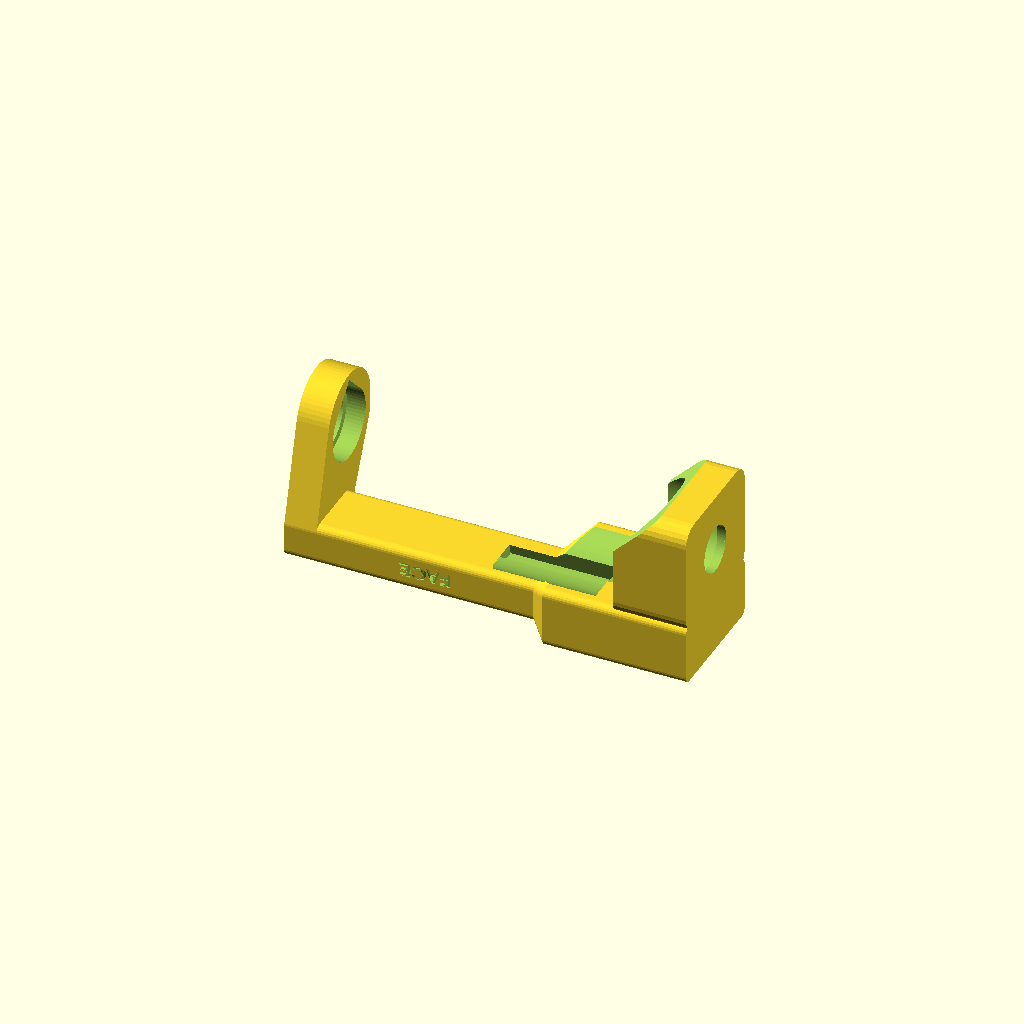
Cell 1 — every parameter at its default value.
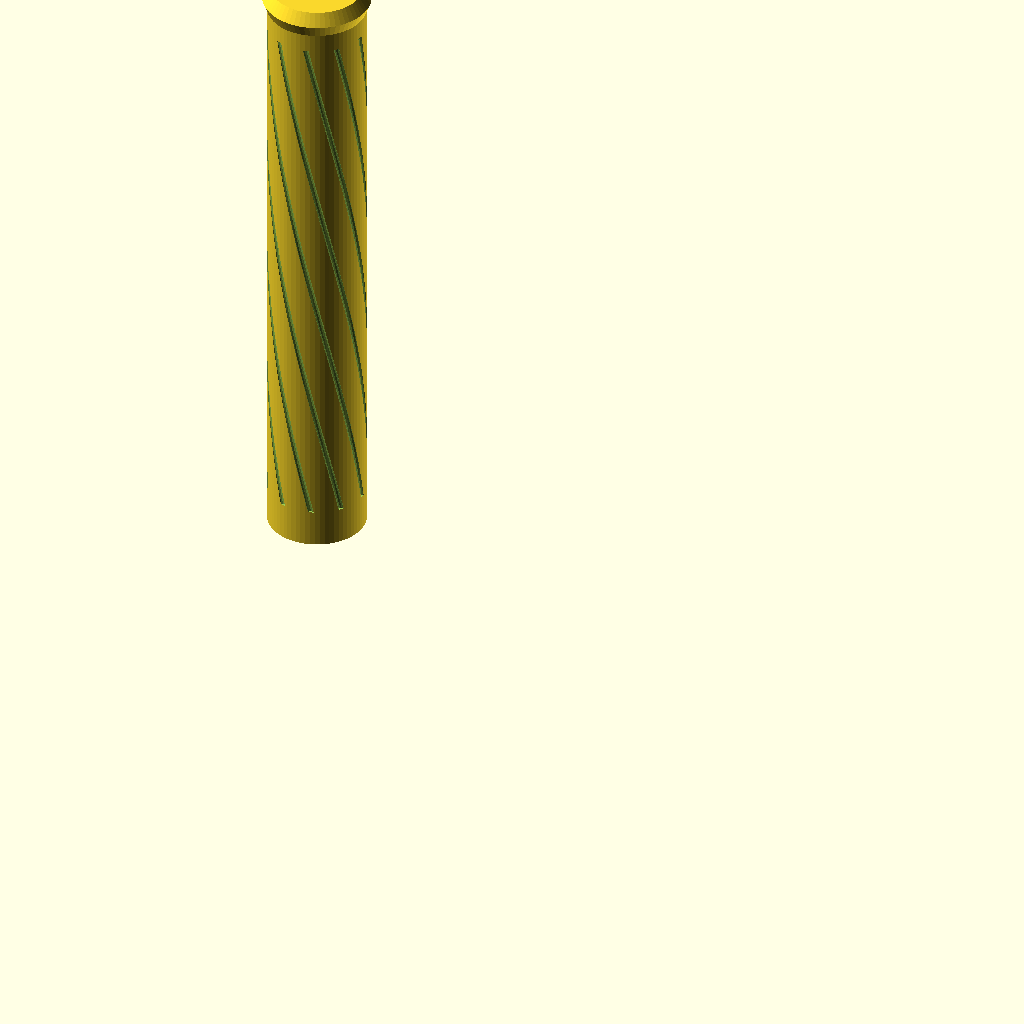
Cell 2 — part set to "handle", the other parameters unchanged.
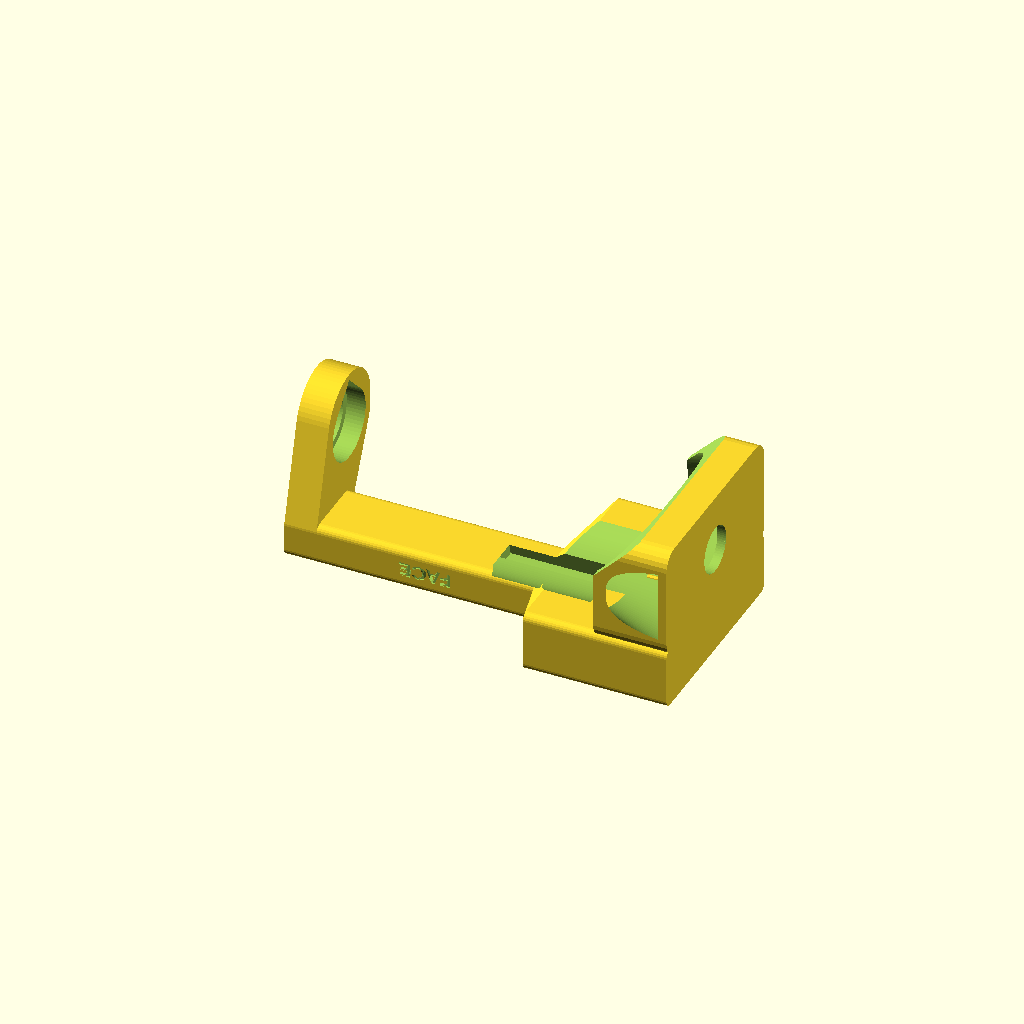
Cell 3: the same model with grip_depth_low = 74.
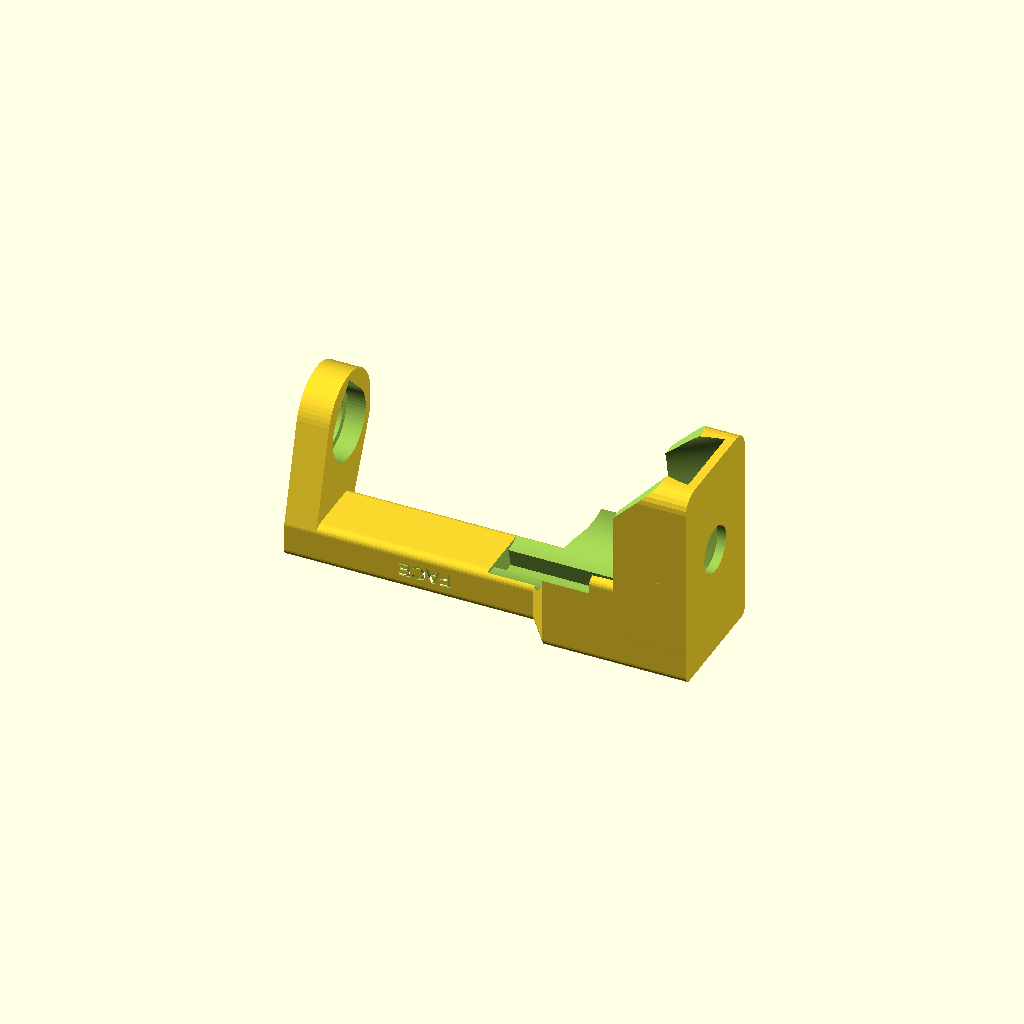
Cell 4: the same model with grip_width_low = 66.
All cells are drawn from one camera (rotation 55°, 0°, 25°, orthographic, colour scheme Cornfield), so only the parameter changes between them.
OpenSCAD source file hardware/bat-handle/bat_handle.scad:
// CricketVR bat: a compact single-controller cricket bat attachment for
// Meta Quest 3 / 3S Touch Plus controllers, in the style of the short bat
// handles used for iB Cricket. Every part is 3D printed: nothing to buy.
//
// How it works:
//   - A short bat handle for both hands, with printed grip grooves.
//   - ONE controller sits at the bottom of the handle, in line with it,
//     head up, like the start of the blade. Its faceplate faces up and
//     toward the hitting face, right under your bottom thumb (A/X = run,
//     B/Y = go back, thumbstick = dive), and it stays where the headset can
//     see its tracking LEDs. The other controller isn't used while batting.
//   - The controller's base rocks into a heel cup with small crush ribs. Its
//     grip clicks into a printed snap clip. When you swing, centrifugal force
//     pushes it down into the cup.
//   - A printed bolt goes up through the frame's shoulder block and screws
//     into a thread inside the bottom of the handle.
//
// Parts (all PETG, no supports): handle, frame, bolt, clip (+ fit_test).
//
// Units are mm. Z is the bat axis (+Z = up the handle). Z = 0 is the shoulder
// line where the handle sits on the frame. -Y is the hitting FACE (the
// faceplate tilts toward it). X runs edge to edge; the spine is on the -X edge.
//
// The controller numbers are estimates. Print part = "fit_test" first.

/* [Part to render] */
part = "frame"; // [frame, handle, bolt, clip, fit_test, assembly, frame_upright, bolt_placed, clip_placed, proxy_right, proxy_right_controls]

/* [Your controller (measure with calipers)] */
// Grip front-to-back (trigger side to back), 15 mm above the bottom of the grip
grip_depth_low = 37;
// Grip side-to-side, 15 mm above the bottom of the grip
grip_width_low = 33;
// Grip front-to-back, 45 mm above the bottom of the grip
grip_depth_high = 40;
// Grip side-to-side, 45 mm above the bottom of the grip
grip_width_high = 35;
// Cross-section shape: 2 = ellipse, 3 = rounded rectangle
grip_shape = 2.6;
// Head, side to side (the controller's thickness)
head_width = 43;
// Overall length, bottom of the grip to the top of the head
controller_length = 126;
// From the bottom of the grip up to the lowest point of the head on the trigger side
stem_height = 62;
// From the bottom of the grip to the WebXR grip-pose origin (game only, estimate)
grip_origin = 40;

/* [Fit] */
// Clearance per side around the grip
clearance = 0.3;
// Crush ribs inside the heel cup: how far they stick in (0 = none)
rib_height = 0.5;

/* [Handle] */
handle_length = 200;
handle_d = 31;
// Printed grip grooves (0 = smooth)
handle_grooves = 10;

/* [Printed bolt] */
thread_d = 18;
thread_pitch = 3.5;
thread_depth = 1.7;
// Extra room in the handle's thread (raise it if the bolt is too tight)
thread_tol = 0.35;
// How far the bolt screws into the handle
bolt_engage = 22;
bolt_head_d = 23;
bolt_head_h = 6;

/* [Snap clip] */
clip_h = 14;
clip_wall = 3.0;
// Where the clip's mouth starts, as a fraction of the grip half-width past
// its centre (bigger = tighter snap, smaller = easier)
clip_wrap = 0.42;
clip_tol = 0.25;
tongue_len = 6.5;
tongue_w0 = 9;
tongue_w1 = 13;

/* [Frame] */
// Shoulder block between the handle and the controller head
shoulder_h = 11;
// Gap between the shoulder block / spine and the controller head
head_clearance = 2;
// Side spine thickness beside the head (it gets thicker below the head)
spine_t = 14;
// Controller axis sits this far toward the face, so the head is centred under the handle
pod_offset_y = -13;
// Heel cup: depth, floor, wall, and the low outer wall you rock the base over
cup_depth = 22;
cup_floor = 3;
cup_wall = 2.4;
cup_low_wall = 8;
// Height of the clip above the bottom of the grip
clip_z = 30;
// Engraved "FACE" on the hitting side
engrave = true;

/* [Quality] */
profile_points = 160;
$fn = 64;

// ---------------------------------------------------------------- math --
function lerp(a, b, t) = a + (b - a) * t;
function spow(v, p) = v >= 0 ? pow(v, p) : -pow(-v, p);
// Grip size [front-to-back, side-to-side] at height h above the grip bottom
function grip_at(h) = let(t = (h - 15) / 30)
  [lerp(grip_depth_low, grip_depth_high, t), lerp(grip_width_low, grip_width_high, t)];
// Cavity semi-axes [x (side to side), y (front to back)] for the grip at height h
function pod_cav(h) = let(g = grip_at(h)) [g[1] / 2 + clearance, g[0] / 2 + clearance];

// ------------------------------------------------------------ key levels
z_head  = -(shoulder_h + head_clearance); // top of the controller
z_base  = z_head - controller_length;     // bottom of the grip
z_hbot  = z_base + stem_height;           // underside of the head
z_floor = z_base - cup_floor;             // bottom of the frame
z_thick = z_hbot - 8;                     // spine thickens below the head
z_clip  = z_base + clip_z;                // bottom of the clip
x_out   = -(head_width / 2 + head_clearance + spine_t);
x_in    = -(head_width / 2 + head_clearance);
x_in_lo = -(pod_cav(stem_height)[0] - 1.8);
cy      = pod_offset_y;
cup_ab  = pod_cav(cup_depth) + [cup_wall, cup_wall];
clip_ab = pod_cav(clip_z + clip_h / 2);
cb_d    = bolt_head_d + 1;                // counterbore for the bolt head
cb_h    = bolt_head_h + 0.4;
bolt_len = shoulder_h - cb_h + bolt_engage - 1;

// ------------------------------------------------------------- 2D shapes
module se2d(ab, n = grip_shape, N = profile_points) {
  polygon([for (i = [0 : N - 1])
    let(t = i * 360 / N) [ab[0] * spow(cos(t), 2 / n), ab[1] * spow(sin(t), 2 / n)]]);
}
module loft(z0, z1, ab0, ab1, n = grip_shape) {
  translate([0, 0, z0])
    linear_extrude(height = z1 - z0, scale = [ab1[0] / ab0[0], ab1[1] / ab0[1]], convexity = 6)
      se2d(ab0, n);
}
module rbox(x0, x1, y0, y1, z0, z1, r = 2.5) {
  hull() for (x = [x0 + r, x1 - r], y = [y0 + r, y1 - r])
    translate([x, y, z0]) cylinder(r = r, h = z1 - z0, $fn = 24);
}
// Hole profile with a 45 degree point toward +X (up when the frame is
// printed on its side), so horizontal holes need no support.
module teardrop(r) {
  hull() { circle(r); translate([r * sqrt(2), 0]) square(0.01, center = true); }
}

// --------------------------------------------------------------- thread --
// A round single-start thread: an off-centre circle twisted along Z.
module thread_solid(major_d, len) {
  e = thread_depth / 2;
  linear_extrude(height = len, twist = -360 * len / thread_pitch, slices = ceil(len / thread_pitch * 24), convexity = 10)
    translate([e, 0]) circle(r = major_d / 2 - e, $fn = 48);
}

// --------------------------------------------------------------- handle --
module handle() {
  r = handle_d / 2;
  difference() {
    union() {
      cylinder(r = r, h = handle_length - 8);
      // knob: a gentle flare and a rounded top
      hull() {
        translate([0, 0, handle_length - 8]) cylinder(r = r, h = 0.01);
        translate([0, 0, handle_length - 4]) cylinder(r = r + 1.5, h = 0.01);
        translate([0, 0, handle_length]) cylinder(r = r - 1, h = 0.01);
      }
    }
    // thread for the printed bolt, with a lead-in chamfer
    translate([0, 0, -1]) thread_solid(thread_d + 2 * thread_tol, bolt_engage + 2);
    translate([0, 0, -0.01]) cylinder(d1 = thread_d + 2, d2 = thread_d - 2, h = 2);
    if (handle_grooves > 0)
      for (i = [0 : handle_grooves - 1]) rotate(i * 360 / handle_grooves)
        translate([0, 0, 12]) linear_extrude(handle_length - 26, twist = 150, convexity = 4)
          translate([r + 0.3, 0]) circle(r = 1.0, $fn = 12);
  }
}

// ----------------------------------------------------------------- bolt --
module bolt() {
  difference() {
    cylinder(d = bolt_head_d, h = bolt_head_h);
    // knurl for fingertip tightening
    for (i = [0 : 17]) rotate(i * 20) translate([bolt_head_d / 2 + 0.2, 0, -1]) cylinder(r = 1.1, h = bolt_head_h + 2, $fn = 12);
  }
  translate([0, 0, bolt_head_h - 0.01]) intersection() {
    thread_solid(thread_d, bolt_len);
    // chamfered tip so it starts easily
    cylinder(d1 = thread_d + 6, d2 = thread_d - 3, h = bolt_len);
  }
}

// ----------------------------------------------------------------- clip --
// Printed flat. A C-shaped spring that the controller's grip clicks into,
// with a dovetail tongue that slides into the frame's spine.
module clip_outline() {
  a = clip_ab;
  union() {
    se2d(a + [clip_wall, clip_wall]);
    polygon([[-a[0] - clip_wall + 1, -tongue_w0 / 2], [-a[0] - clip_wall - tongue_len, -tongue_w1 / 2],
             [-a[0] - clip_wall - tongue_len, tongue_w1 / 2], [-a[0] - clip_wall + 1, tongue_w0 / 2]]);
  }
}
module clip_2d() {
  a = clip_ab;
  x_cut = clip_wrap * a[0];
  difference() {
    clip_outline();
    se2d(a);
    translate([x_cut, -60]) square([100, 120]);
    // lead-in at the arm tips
    intersection() { offset(delta = 0.9) se2d(a); translate([x_cut - 3, -60]) square([100, 120]); }
  }
}
module clip() { linear_extrude(clip_h, convexity = 4) clip_2d(); }

// ---------------------------------------------------------------- frame --
// Volume the controller's grip takes up
module grip_keepout() {
  translate([0, cy, z_base]) loft(-0.01, stem_height + 2, pod_cav(-0.01), pod_cav(stem_height + 2));
}

module frame_solid() {
  // shoulder block: carries the handle and joins the spine
  hull() {
    translate([0, 0, -shoulder_h]) linear_extrude(shoulder_h) hull() {
      circle(d = handle_d);
      translate([3.5, 0]) circle(d = handle_d);
    }
    rbox(x_out, x_in, cy - 11, cy + 13, -shoulder_h, 0);
  }
  // spine beside the head
  rbox(x_out, x_in, cy - 11, cy + 13, z_thick, -shoulder_h + 0.01);
  // spine beside the grip: thicker and as deep as the cup, so the cup sits on it
  hull() {
    rbox(x_out, x_in_lo, cy - cup_ab[1], cy + cup_ab[1], z_floor, z_thick - 8);
    rbox(x_out, x_in, cy - 11, cy + 13, z_thick, z_thick + 0.01);
  }
  // heel cup around the grip base
  translate([0, cy, 0]) rbox(-cup_ab[0], cup_ab[0], -cup_ab[1], cup_ab[1], z_floor, z_base + cup_depth, 6);
}

module cup_ribs() {
  // three small crush ribs (back, front, spine side) for a snug, rattle-free fit
  for (p = [[0, 1], [0, -1], [-1, 0]]) {
    c = pod_cav(cup_depth / 2);
    translate([p[0] * (c[0] + 0.8 - rib_height), cy + p[1] * (c[1] + 0.8 - rib_height), z_base + 1])
      cylinder(r = 0.8, h = cup_depth - 3, $fn = 12);
  }
}

module frame() {
  difference() {
    union() {
      difference() {
        frame_solid();
        grip_keepout();
      }
      if (rib_height > 0) intersection() {
        cup_ribs();
        translate([0, cy, 0]) rbox(-cup_ab[0], cup_ab[0], -cup_ab[1], cup_ab[1], z_floor, z_base + cup_depth, 6);
      }
    }
    // hole in the cup floor: base LED and the wrist lanyard
    translate([0, cy, z_floor - 1]) cylinder(d = 16, h = cup_floor + 2);
    // lower the outer (+X) cup wall so the base rocks in (45 degree slope);
    // limited to the outer half so the spine side stays full height
    intersection() {
      translate([cup_ab[0], cy, z_base + cup_low_wall]) rotate([0, 45, 0]) translate([-60, -60, 0]) cube(120);
      translate([-2, cy - 40, z_floor]) cube([60, 80, 60]);
    }
    // bolt hole and the counterbore for its head, under the shoulder block
    translate([0, 0, -shoulder_h - 1]) linear_extrude(shoulder_h + 2) teardrop(thread_d / 2 + 0.4);
    translate([0, 0, -shoulder_h - 0.01]) linear_extrude(cb_h) teardrop(cb_d / 2);
    // clip pocket: dovetail slot in the spine, entered from the side just
    // below the head and slid down into place
    translate([0, cy, z_clip]) linear_extrude(z_thick - z_clip + clip_h + 2) offset(delta = clip_tol) clip_outline();
    // "FACE" on the flat face side of the spine
    if (engrave)
      translate([(x_out + x_in) / 2, cy - 11 + 0.6, (z_thick - shoulder_h) / 2])
        rotate([90, -90, 0]) linear_extrude(3)
          text("FACE", size = 5, font = "Liberation Sans:style=Bold", halign = "center", valign = "center");
  }
}

// Printing orientation: lying on the spine's flat outer face, so the layers
// run along the spine (strongest way) and nothing needs support.
module frame_print() {
  translate([0, 0, -x_out]) rotate([0, -90, 0]) frame();
}

// ------------------------------------------------------------- fit test --
// Two 10 mm rings. Each should slide over the grip from the bottom with a
// hair of play. One notch = 15 mm size, two notches = 45 mm size; the notch
// side goes toward the trigger.
module fit_ring(h, notches) {
  g = grip_at(h);
  c = [g[0] / 2 + clearance, g[1] / 2 + clearance];
  difference() {
    linear_extrude(10, convexity = 4) difference() {
      se2d(c + [2.0, 2.0]);
      se2d(c);
    }
    for (i = [1 : notches]) translate([c[0] + 1, (i - (notches + 1) / 2) * 5, 10])
      rotate([0, 45, 0]) cube(2.5, center = true);
  }
}
module fit_test() {
  fit_ring(15, 1);
  translate([0, grip_width_high + 12, 0]) fit_ring(45, 2);
}

// ------------------------------------------- controller stand-in (visual)
// A rough Touch Plus stand-in for renders only. Do NOT size anything from
// it. Local frame: z = up the grip from its bottom, +x = trigger (nose)
// side, right hand (thumbstick on +y); mirror y for the left hand.
function g_xy(h) = let(g = grip_at(h)) [g[0] / 2, g[1] / 2];
module se_slice(z, ab) { translate([0, 0, z]) linear_extrude(0.01) se2d(ab, grip_shape, 72); }
module proxy_shell() {
  hull() {
    se_slice(0, g_xy(15) - [3, 3]);
    se_slice(3, g_xy(15) - [0.8, 0.8]);
    se_slice(15, g_xy(15));
    se_slice(45, g_xy(45));
  }
  hull() {
    se_slice(45, g_xy(45));
    se_slice(stem_height - 4, g_xy(stem_height) + [1, 1]);
    translate([10, 0, controller_length - 22]) rotate([0, -40, 0])
      linear_extrude(5, center = true) se2d([29, head_width / 2], 2.4, 72);
    translate([27, 0, stem_height + 10]) scale([1, 1.1, 1]) sphere(11);
  }
}
module proxy_controls() {
  translate([10, 0, controller_length - 22]) rotate([0, -40, 0]) {
    translate([4, 8, 2]) { cylinder(r = 4, h = 7); translate([0, 0, 7]) cylinder(r = 8, h = 3); }
    translate([12, -9, 2]) cylinder(r = 4.5, h = 2.5);
    translate([-2, -12, 2]) cylinder(r = 4.5, h = 2.5);
    translate([-14, -2, 2]) cylinder(r = 2.5, h = 1.5);
  }
  translate([33, 0, stem_height + 4]) rotate([0, 25, 0])
    hull() for (z = [-7, 7]) translate([0, 0, z]) scale([0.6, 1, 1]) sphere(7);
}

// Controller in the frame: upright, trigger toward the back (+Y), faceplate
// tilting toward the FACE (-Y).
module placed() {
  translate([0, cy, z_base]) rotate(90) children();
}

// Bolt and clip where they sit in the assembled bat
// (rotated so its thread lines up with the handle's)
module bolt_placed() { translate([0, 0, -shoulder_h]) rotate(360 / thread_pitch * (bolt_head_h - shoulder_h + 1)) bolt(); }
module clip_placed() { translate([0, cy, z_clip]) clip(); }

module assembly() {
  color("DarkOrange") frame();
  color("DimGray") handle();
  color("Gold") bolt_placed();
  color("Gold") clip_placed();
  color("WhiteSmoke") placed() { proxy_shell(); proxy_controls(); }
}

// ------------------------------------------------- numbers for the game --
// tools/export-stl.mjs reads this line and writes src/bat/mountProfile.json.
// mm, SCAD axes (origin = shoulder line on the handle axis).
echo(str("MOUNT_JSON{",
  "\"handleLength\":", handle_length, ",",
  "\"handleSize\":[", handle_d, ",", handle_d, "],",
  "\"podY\":", pod_offset_y, ",",
  "\"headTop\":", z_head, ",",
  "\"gripBase\":", z_base, ",",
  "\"gripOriginZ\":", z_base + grip_origin, ",",
  "\"clipZ\":", z_clip, ",",
  "\"frameBottom\":", z_floor, ",",
  "\"frameWidth\":", cup_ab[0] - x_out, ",",
  "\"spineX\":[", x_out, ",", x_in, "],",
  "\"controllerLength\":", controller_length, ",",
  "\"boltLength\":", bolt_len + bolt_head_h,
  "}"));

if (z_clip + clip_h > z_hbot - 4)
  echo("WARNING: the clip reaches the controller head; lower clip_z.");

if (part == "frame") frame_print();
else if (part == "frame_upright") frame();
else if (part == "handle") handle();
else if (part == "bolt") bolt();
else if (part == "clip") clip();
else if (part == "fit_test") fit_test();
else if (part == "assembly") assembly();
else if (part == "bolt_placed") bolt_placed();
else if (part == "clip_placed") clip_placed();
else if (part == "proxy_right") proxy_shell();
else if (part == "proxy_right_controls") proxy_controls();
Parameter table extracted from the source (name, type, default, range or options):
part: string, default "frame", options "frame", "handle", "bolt", "clip", "fit_test", "assembly", "frame_upright", "bolt_placed", "clip_placed", "proxy_right", "proxy_right_controls"
grip_depth_low: number, default 37
grip_width_low: number, default 33
grip_depth_high: number, default 40
grip_width_high: number, default 35
grip_shape: number, default 2.6
head_width: number, default 43
controller_length: number, default 126
stem_height: number, default 62
grip_origin: number, default 40
clearance: number, default 0.3
rib_height: number, default 0.5
handle_length: number, default 200
handle_d: number, default 31
handle_grooves: number, default 10
thread_d: number, default 18
thread_pitch: number, default 3.5
thread_depth: number, default 1.7
thread_tol: number, default 0.35
bolt_engage: number, default 22
bolt_head_d: number, default 23
bolt_head_h: number, default 6
clip_h: number, default 14
clip_wall: number, default 3
clip_wrap: number, default 0.42
clip_tol: number, default 0.25
tongue_len: number, default 6.5
tongue_w0: number, default 9
tongue_w1: number, default 13
shoulder_h: number, default 11
head_clearance: number, default 2
spine_t: number, default 14
pod_offset_y: number, default -13
cup_depth: number, default 22
cup_floor: number, default 3
cup_wall: number, default 2.4
cup_low_wall: number, default 8
clip_z: number, default 30
engrave: bool, default true
profile_points: number, default 160
